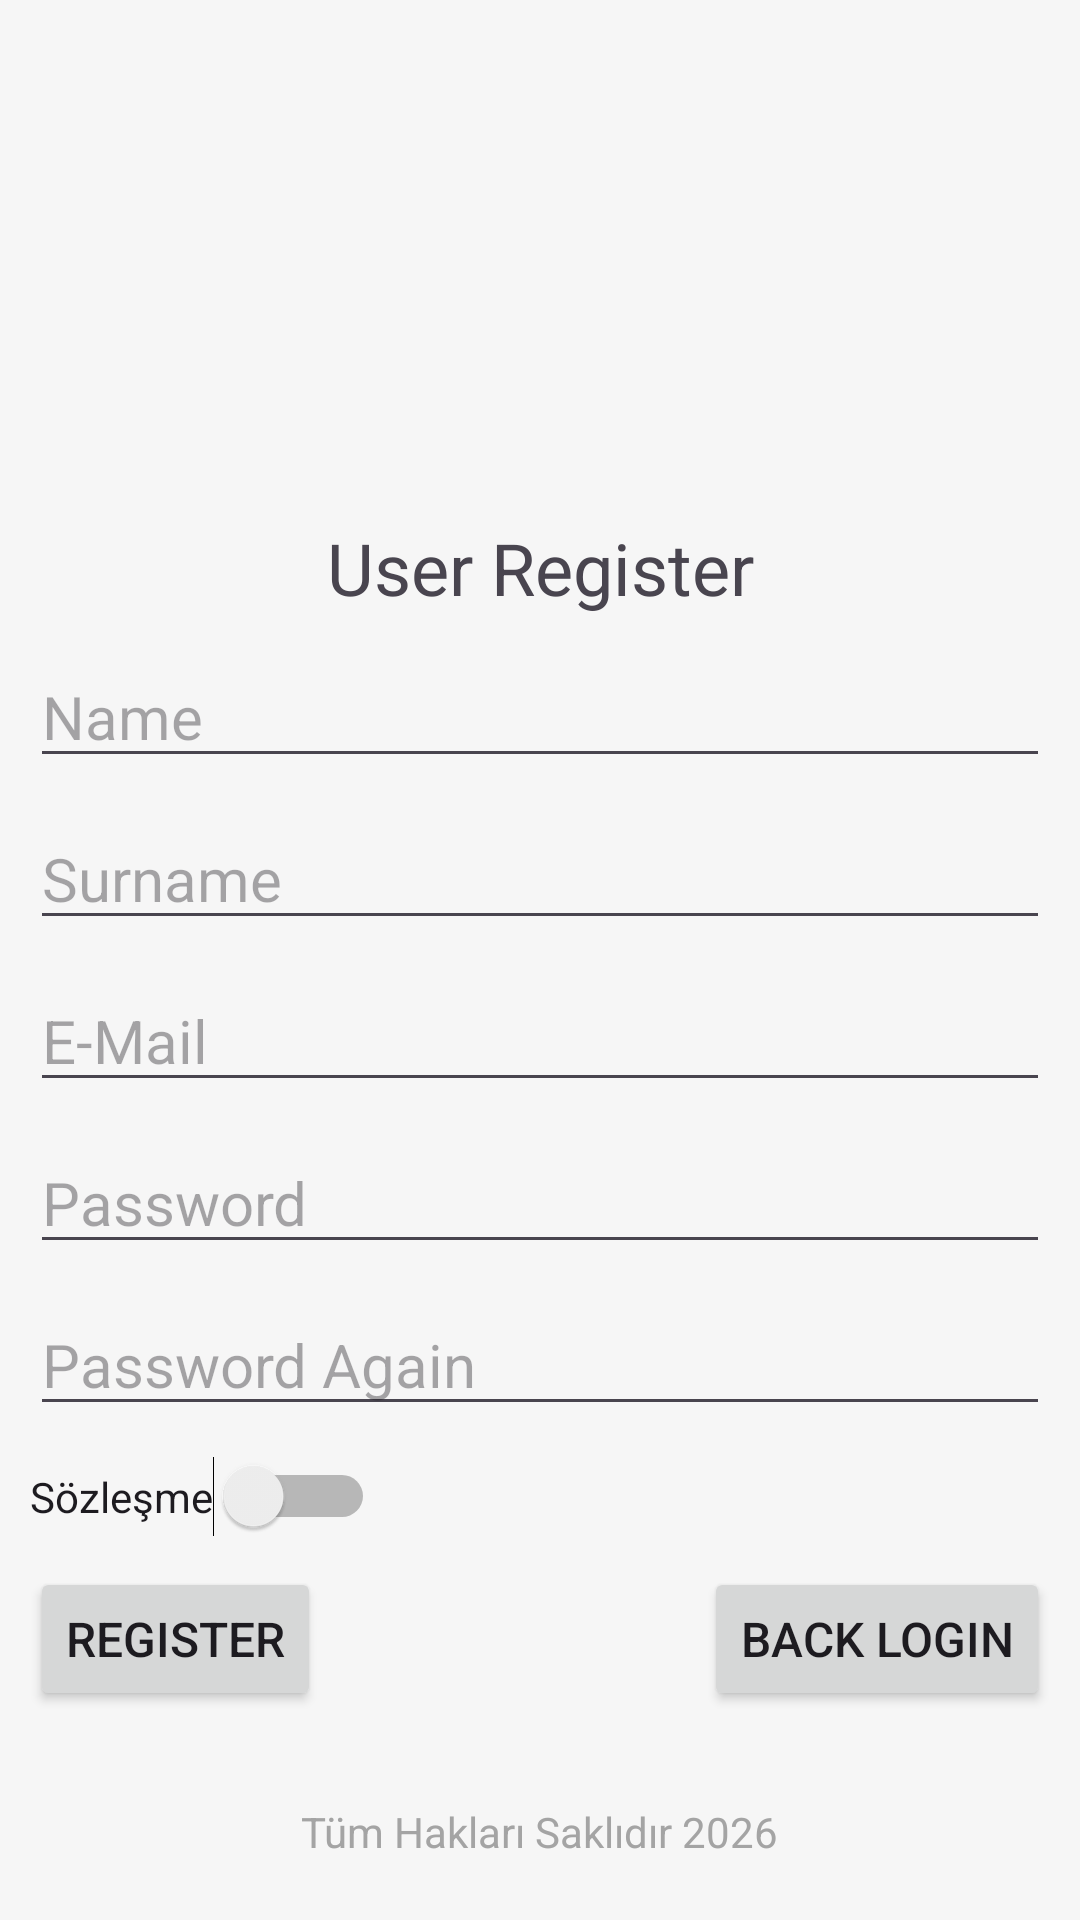

Android layout source for this screen:
<!-- AndroidManifest.xml: application theme Theme.Ykb_2026_andorid -->
<!-- res/layout/activity_register.xml -->
<?xml version="1.0" encoding="utf-8"?>
<androidx.constraintlayout.widget.ConstraintLayout xmlns:android="http://schemas.android.com/apk/res/android"
    xmlns:app="http://schemas.android.com/apk/res-auto"
    xmlns:tools="http://schemas.android.com/tools"
    android:id="@+id/main"
    android:layout_width="match_parent"
    android:layout_height="match_parent"
    android:background="#F6F6F6"
    tools:context=".activity.RegisterActivity">

    <ImageView
        android:id="@+id/imageView"
        android:layout_width="85dp"
        android:layout_height="83dp"
        android:layout_marginTop="50dp"
        app:srcCompat="@drawable/logo_icon"
        app:layout_constraintTop_toTopOf="parent"
        app:layout_constraintStart_toStartOf="parent"
        app:layout_constraintEnd_toEndOf="parent" />

    <TextView
        android:id="@+id/textViewTitle"
        android:layout_width="wrap_content"
        android:layout_height="wrap_content"
        android:text="User Register"
        android:textSize="24sp"
        android:layout_marginTop="40dp"
        app:layout_constraintTop_toBottomOf="@id/imageView"
        app:layout_constraintStart_toStartOf="parent"
        app:layout_constraintEnd_toEndOf="parent" />

    <EditText
        android:id="@+id/r_txtName"
        android:layout_width="0dp"
        android:layout_height="wrap_content"
        android:hint="Name"
        android:textSize="20sp"
        android:layout_marginTop="10dp"
        android:layout_marginStart="10dp"
        android:layout_marginEnd="10dp"
        android:inputType="textPersonName"
        app:layout_constraintTop_toBottomOf="@id/textViewTitle"
        app:layout_constraintStart_toStartOf="parent"
        app:layout_constraintEnd_toEndOf="parent" />

    <EditText
        android:id="@+id/r_txtSurname"
        android:layout_width="0dp"
        android:layout_height="wrap_content"
        android:hint="Surname"
        android:textSize="20sp"
        android:layout_marginTop="10dp"
        android:inputType="textPersonName"
        app:layout_constraintTop_toBottomOf="@id/r_txtName"
        app:layout_constraintStart_toStartOf="@id/r_txtName"
        app:layout_constraintEnd_toEndOf="@id/r_txtName" />

    <EditText
        android:id="@+id/r_txtEmail"
        android:layout_width="0dp"
        android:layout_height="wrap_content"
        android:hint="E-Mail"
        android:textSize="20sp"
        android:layout_marginTop="10dp"
        android:inputType="textEmailAddress"
        app:layout_constraintTop_toBottomOf="@id/r_txtSurname"
        app:layout_constraintStart_toStartOf="@id/r_txtName"
        app:layout_constraintEnd_toEndOf="@id/r_txtName" />

    <EditText
        android:id="@+id/r_txtPassword"
        android:layout_width="0dp"
        android:layout_height="wrap_content"
        android:hint="Password"
        android:textSize="20sp"
        android:layout_marginTop="10dp"
        android:inputType="textPassword"
        app:layout_constraintTop_toBottomOf="@id/r_txtEmail"
        app:layout_constraintStart_toStartOf="@id/r_txtName"
        app:layout_constraintEnd_toEndOf="@id/r_txtName" />

    <EditText
        android:id="@+id/r_txtPasswordAgain"
        android:layout_width="0dp"
        android:layout_height="wrap_content"
        android:hint="Password Again"
        android:textSize="20sp"
        android:layout_marginTop="10dp"
        android:inputType="textPassword"
        app:layout_constraintTop_toBottomOf="@id/r_txtPassword"
        app:layout_constraintStart_toStartOf="@id/r_txtName"
        app:layout_constraintEnd_toEndOf="@id/r_txtName" />

    <Button
        android:id="@+id/r_btnRegister"
        android:layout_width="wrap_content"
        android:layout_height="wrap_content"
        android:layout_marginTop="10dp"
        android:text="Register"
        android:textSize="16sp"
        app:layout_constraintStart_toStartOf="@id/r_txtPasswordAgain"
        app:layout_constraintTop_toBottomOf="@+id/r_swich" />

    <Button
        android:id="@+id/r_btnBackLogin"
        android:layout_width="wrap_content"
        android:layout_height="wrap_content"
        android:text="Back Login"
        android:textSize="16sp"
        app:layout_constraintEnd_toEndOf="@id/r_txtPasswordAgain"
        app:layout_constraintTop_toTopOf="@+id/r_btnRegister" />

    <TextView
        android:id="@+id/textViewFooter"
        android:layout_width="wrap_content"
        android:layout_height="wrap_content"
        android:text="Tüm Hakları Saklıdır 2026"
        android:textColor="#A4A4A4"
        android:layout_marginBottom="20dp"
        app:layout_constraintBottom_toBottomOf="parent"
        app:layout_constraintStart_toStartOf="parent"
        app:layout_constraintEnd_toEndOf="parent"/>

    <Switch
        android:id="@+id/r_swich"
        android:layout_width="wrap_content"
        android:layout_height="wrap_content"
        android:layout_marginTop="10dp"
        android:checked="false"
        android:showText="false"
        android:splitTrack="false"
        android:text="Sözleşme"
        app:layout_constraintStart_toStartOf="@+id/r_txtPasswordAgain"
        app:layout_constraintTop_toBottomOf="@+id/r_txtPasswordAgain" />

</androidx.constraintlayout.widget.ConstraintLayout>
<!-- resources referenced by this layout -->
<resources>
  <style name="Theme.Ykb_2026_andorid" parent="Base.Theme.Ykb_2026_andorid" />
  <style name="Base.Theme.Ykb_2026_andorid" parent="Theme.Material3.DayNight.NoActionBar">
          
          
      </style>
</resources>
